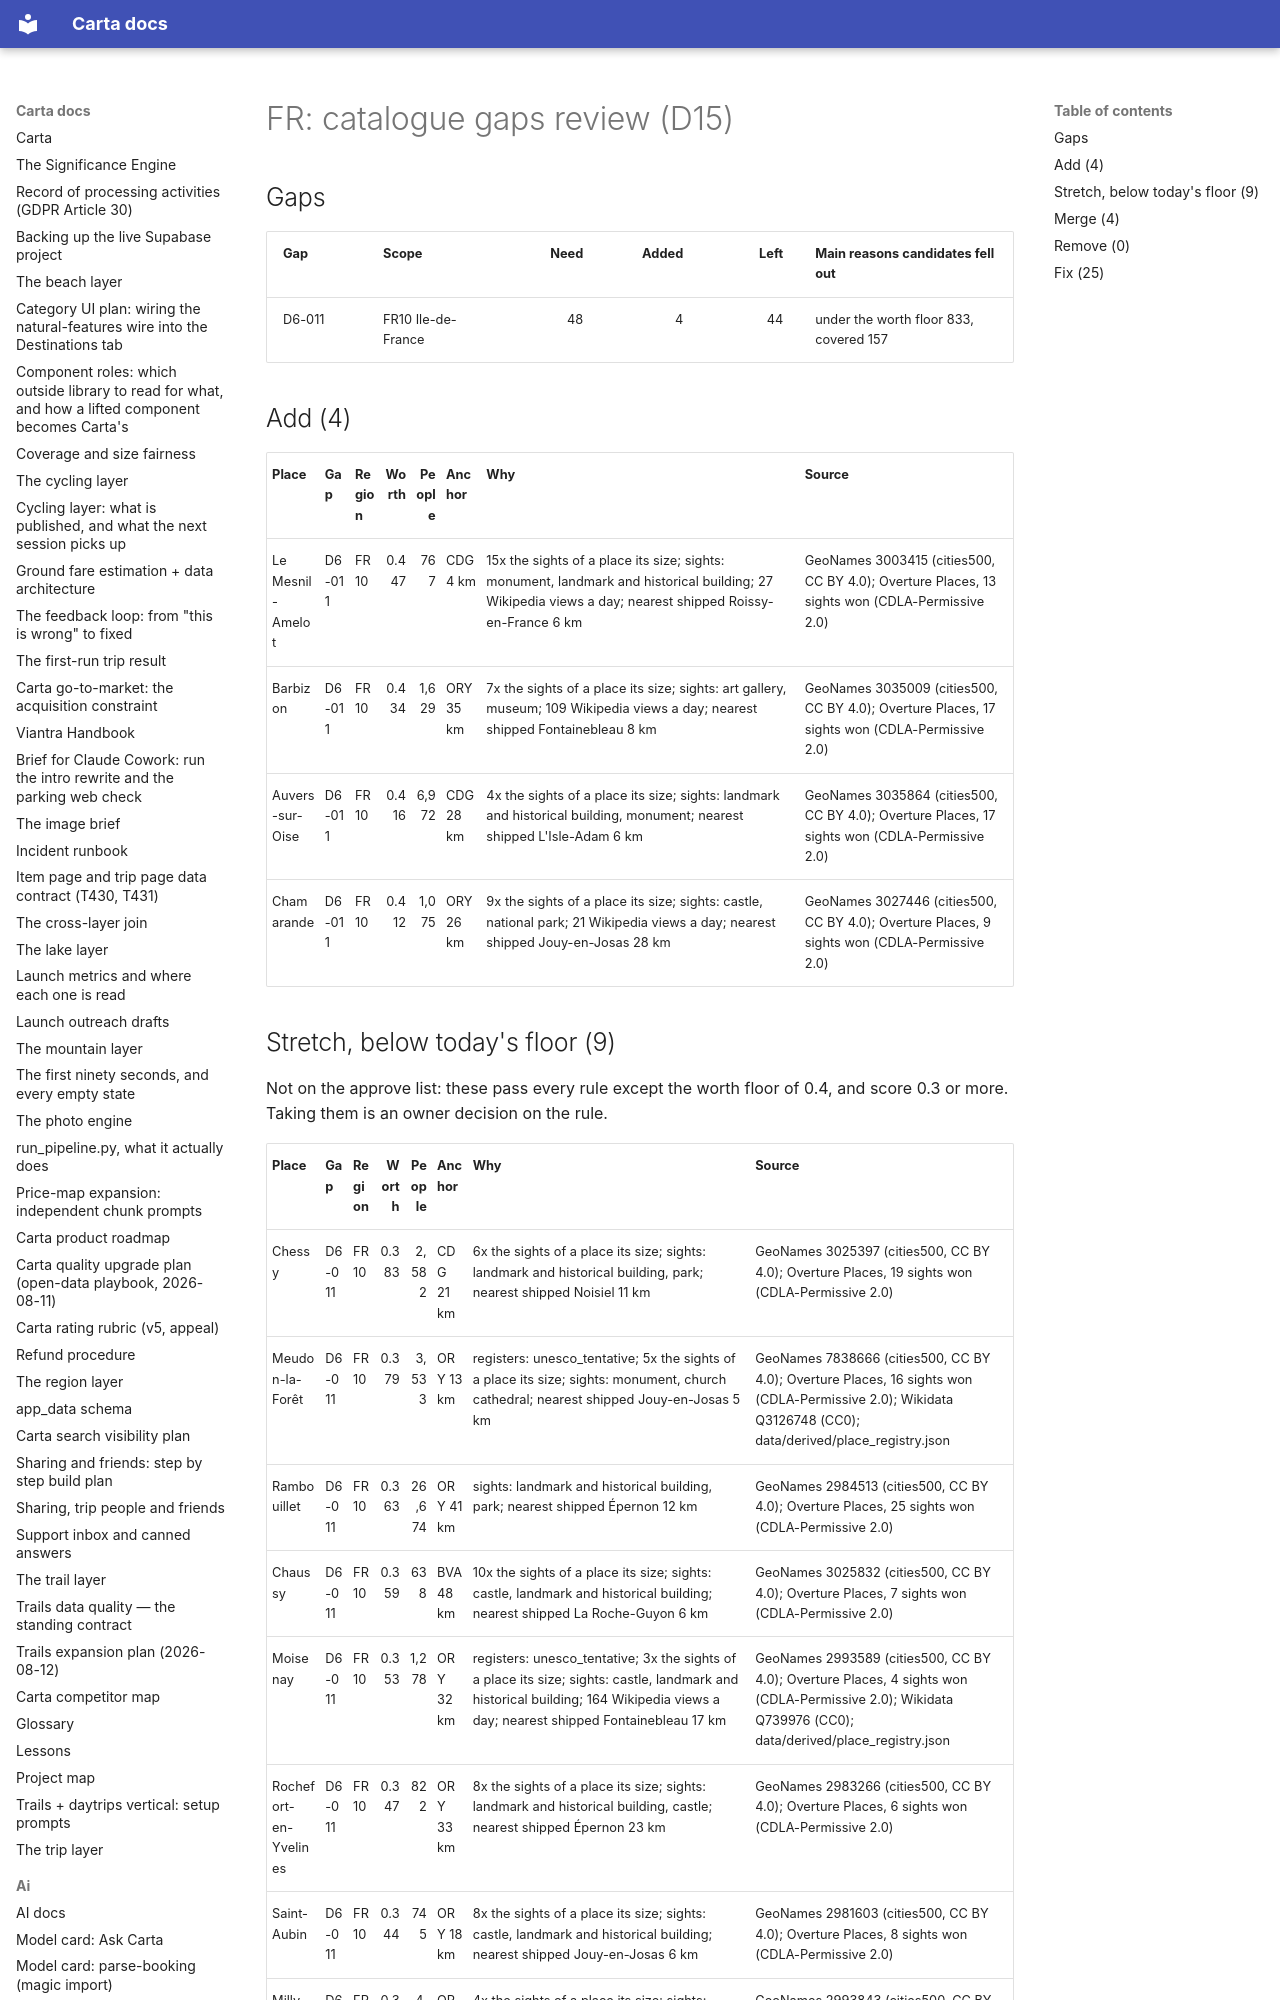

repository: basvn123/carta-travel-app · page: data/catalogue-gaps/FR/index.html · generator: mkdocs

# FR: catalogue gaps review (D15)

## Gaps

| Gap | Scope | Need | Added | Left | Main reasons candidates fell out |
|---|---|--:|--:|--:|---|
| D6-011 | FR10 Ile-de-France | 48 | 4 | 44 | under the worth floor 833, covered 157 |

## Add (4)

| Place | Gap | Region | Worth | People | Anchor | Why | Source |
|---|---|---|--:|--:|---|---|---|
| Le Mesnil-Amelot | D6-011 | FR10 | 0.447 | 767 | CDG 4 km | 15x the sights of a place its size; sights: monument, landmark and historical building; 27 Wikipedia views a day; nearest shipped Roissy-en-France 6 km | GeoNames 3003415 (cities500, CC BY 4.0); Overture Places, 13 sights won (CDLA-Permissive 2.0) |
| Barbizon | D6-011 | FR10 | 0.434 | 1,629 | ORY 35 km | 7x the sights of a place its size; sights: art gallery, museum; 109 Wikipedia views a day; nearest shipped Fontainebleau 8 km | GeoNames 3035009 (cities500, CC BY 4.0); Overture Places, 17 sights won (CDLA-Permissive 2.0) |
| Auvers-sur-Oise | D6-011 | FR10 | 0.416 | 6,972 | CDG 28 km | 4x the sights of a place its size; sights: landmark and historical building, monument; nearest shipped L'Isle-Adam 6 km | GeoNames 3035864 (cities500, CC BY 4.0); Overture Places, 17 sights won (CDLA-Permissive 2.0) |
| Chamarande | D6-011 | FR10 | 0.412 | 1,075 | ORY 26 km | 9x the sights of a place its size; sights: castle, national park; 21 Wikipedia views a day; nearest shipped Jouy-en-Josas 28 km | GeoNames 3027446 (cities500, CC BY 4.0); Overture Places, 9 sights won (CDLA-Permissive 2.0) |
